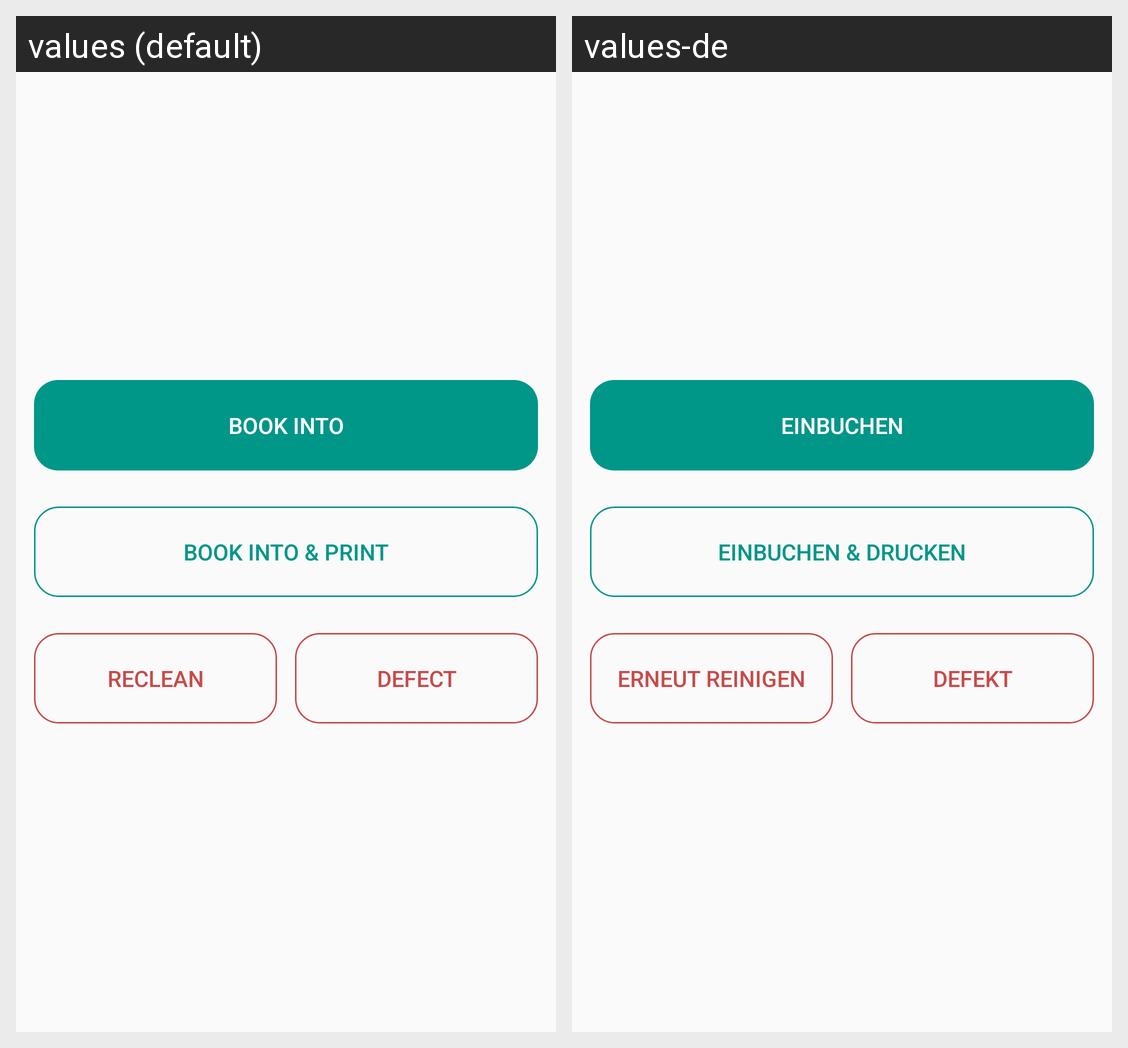

Here is an Android app screen in its default locale and in the app's own translations. Write out the translated-string differences for the strings that appear on this screen.
Android screen res/layout/fragment_verify_sku.xml rendered under 2 locales, left to right: values (default), values-de. Device: Nexus 5 (rendered at 1080×1920; each locale shown at half size, 540×960, under a caption strip naming it); theme AppTheme.
Strings drawn on this screen, with the default value and each locale's value (text and hints the layout hard-codes, and strings that could not be matched under every locale, appear in the picture but are not listed):

book_into
  values: Book into
  values-de: Einbuchen

book_into_and_print
  values: Book into & Print
  values-de: Einbuchen & Drucken

reclean
  values: Reclean
  values-de: Erneut reinigen

defect
  values: Defect
  values-de: Defekt
